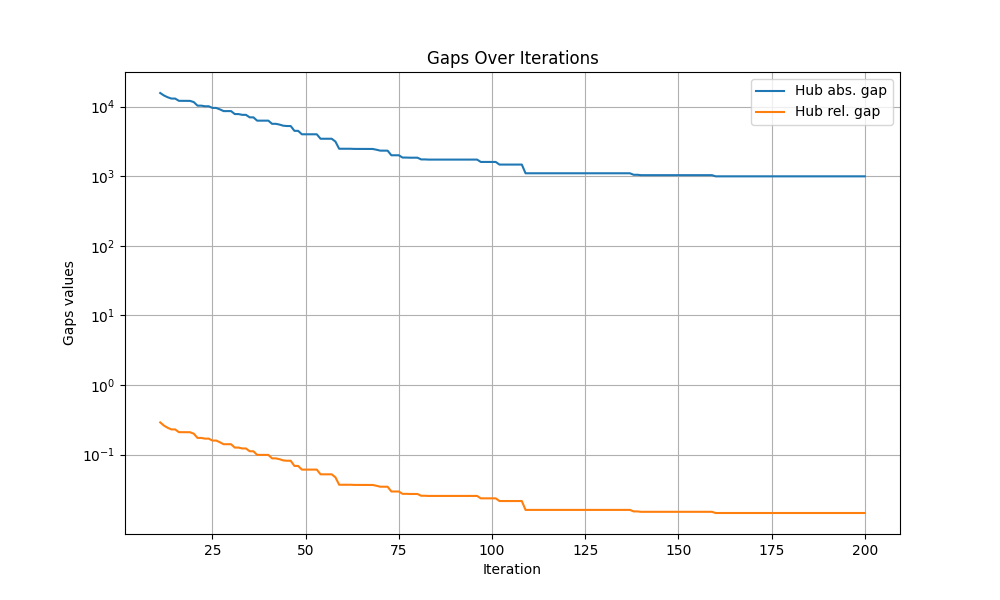

The data file committed next to this chart (first rows):
iteration, hub abs. gap, hub rel. gap
0, inf, inf
1, inf, inf
2, inf, inf
3, inf, inf
4, inf, inf
5, inf, inf
6, inf, inf
7, inf, inf
8, inf, inf
9, inf, inf
10, inf, inf
11, 15710, 0.2901
12, 14460, 0.261
13, 13643, 0.2427
14, 13068, 0.2301
15, 13068, 0.2301
16, 12126, 0.21
17, 12126, 0.21
18, 12105, 0.2096
19, 12105, 0.2096
20, 11628, 0.1997
21, 10337, 0.1737
22, 10337, 0.1737
23, 10129, 0.1696
24, 10129, 0.1696
25, 9590, 0.1591
26, 9590, 0.1591
27, 9141, 0.1506
28, 8632, 0.141
29, 8632, 0.141
30, 8632, 0.141
31, 7823, 0.1261
32, 7823, 0.1261
33, 7623, 0.1225
34, 7623, 0.1225
35, 7017, 0.1117
36, 7017, 0.1117
37, 6293, 0.099
38, 6293, 0.099
39, 6293, 0.099
40, 6293, 0.099
41, 5666, 0.08828
42, 5666, 0.08828
43, 5524, 0.08587
44, 5323, 0.08249
45, 5267, 0.08155
46, 5267, 0.08155
47, 4490, 0.06869
48, 4490, 0.06869
49, 4007, 0.06085
50, 4007, 0.06085
51, 4007, 0.06085
52, 4007, 0.06085
53, 4007, 0.06085
54, 3458, 0.05207
55, 3458, 0.05207
56, 3458, 0.05207
57, 3458, 0.05207
58, 3147, 0.04718
59, 2483, 0.03686
... 141 more rows
